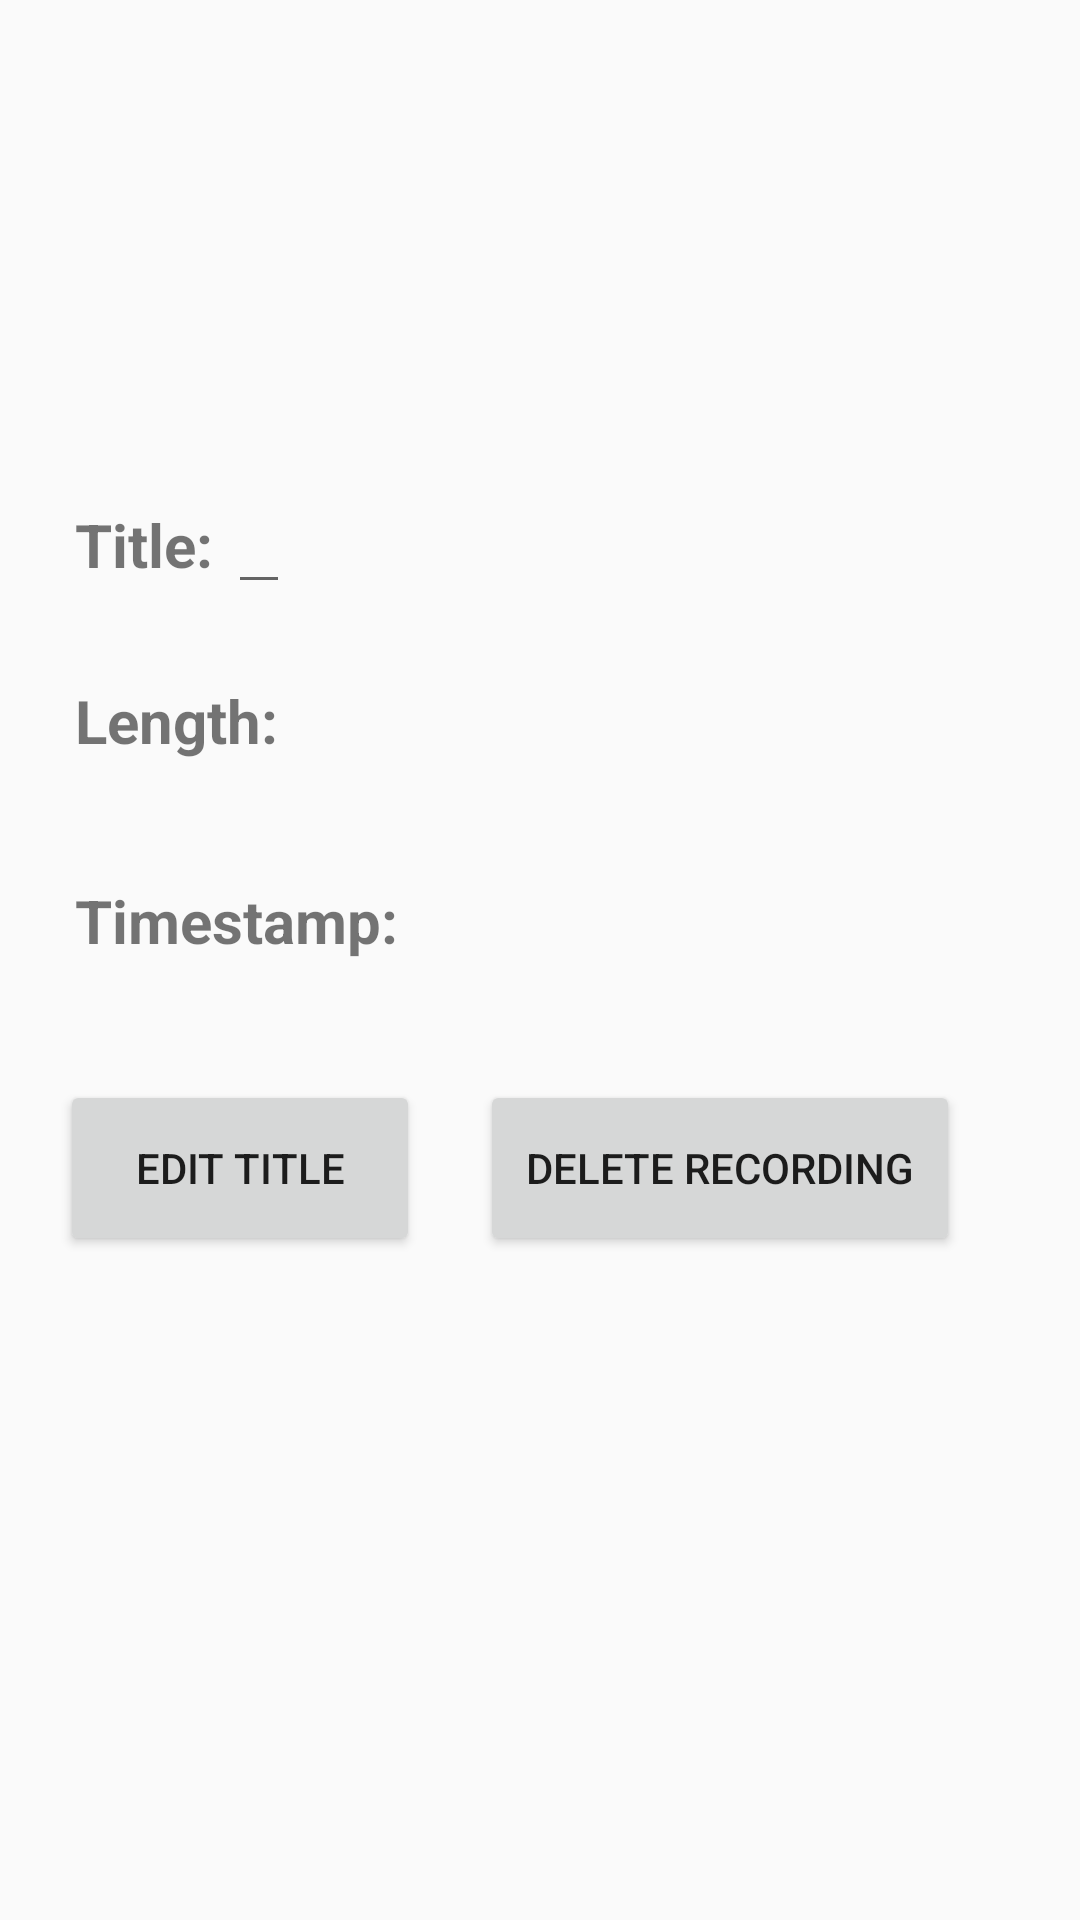

Here is an Android app screen rendered from its layout file. Give the layout XML and the strings, colors and styles it references.
<!-- AndroidManifest.xml: application theme AppTheme -->
<!-- res/layout/edit_recording_fragment.xml -->
<?xml version="1.0" encoding="utf-8"?>

<LinearLayout xmlns:android="http://schemas.android.com/apk/res/android"
    android:layout_width="match_parent"
    android:layout_height="match_parent"
    android:orientation="vertical"
    android:weightSum="4">

    <Space
        android:layout_width="match_parent"
        android:layout_height="0dp"
        android:layout_weight="1" />

    <LinearLayout
        android:layout_width="match_parent"
        android:layout_height="0dp"
        android:layout_weight="1.25"
        android:orientation="vertical"
        android:weightSum="3"
        android:layout_marginLeft="25dp">

        <LinearLayout
            android:layout_width="match_parent"
            android:layout_height="0dp"
            android:orientation="horizontal"
            android:layout_weight="1">

            <TextView
                style="@style/EditFragmentTextViewStyle"
                android:layout_width="wrap_content"
                android:layout_height="wrap_content"
                android:text="Title: " />

            <EditText
                android:id="@+id/title_text_view_edit_recording_fragment"
                android:layout_width="wrap_content"
                android:layout_height="wrap_content"
                android:textSize="18dp" />
        </LinearLayout>

        <LinearLayout
            android:layout_width="match_parent"
            android:layout_height="0dp"
            android:orientation="horizontal"
            android:layout_weight="1">

            <TextView
                style="@style/EditFragmentTextViewStyle"
                android:layout_width="wrap_content"
                android:layout_height="wrap_content"
                android:text="Length: " />

            <TextView
                android:id="@+id/length_text_view_edit_recording_fragment"
                android:layout_width="wrap_content"
                android:layout_height="wrap_content"
                android:textSize="18dp" />
        </LinearLayout>

        <LinearLayout
            android:layout_width="match_parent"
            android:layout_height="0dp"
            android:orientation="horizontal"
            android:layout_weight="1">

            <TextView
                style="@style/EditFragmentTextViewStyle"
                android:layout_width="wrap_content"
                android:layout_height="wrap_content"
                android:text="Timestamp: " />

            <TextView
                android:id="@+id/timestamp_text_view_edit_recording_fragment"
                android:layout_width="wrap_content"
                android:layout_height="wrap_content"
                android:textSize="18dp" />
        </LinearLayout>
    </LinearLayout>

    <LinearLayout
        android:layout_width="match_parent"
        android:layout_height="0dp"
        android:layout_weight="1"
        android:orientation="vertical"
        android:weightSum="3">

        <LinearLayout
            android:layout_width="match_parent"
            android:layout_height="0dp"
            android:layout_weight="1.1"
            android:orientation="horizontal"
            android:weightSum="4.5">

            <Space
                android:layout_width="0dp"
                android:layout_height="match_parent"
                android:layout_weight="0.25" />

            <Button
                android:id="@+id/edit_title_button"
                android:layout_width="0dp"
                android:layout_height="match_parent"
                android:layout_weight="1.5"
                android:text="Edit Title" />

            <Space
                android:layout_width="0dp"
                android:layout_height="match_parent"
                android:layout_weight="0.25" />

            <Button
                android:id="@+id/delete_recording_button"
                android:layout_width="0dp"
                android:layout_height="match_parent"
                android:layout_weight="2"
                android:text="Delete Recording" />

        </LinearLayout>

    </LinearLayout>

    <Space
        android:layout_width="match_parent"
        android:layout_height="0dp"
        android:layout_weight="0.75" />

</LinearLayout>
<!-- resources referenced by this layout -->
<resources>
  <style name="EditFragmentTextViewStyle">
          <item name="android:textSize">20dp</item>
          <item name="android:textStyle">bold</item>
      </style>
  <style name="AppTheme" parent="Theme.AppCompat.Light.DarkActionBar">
          
          <item name="colorPrimary">@color/colorPrimary</item>
          <item name="colorPrimaryDark">@color/colorPrimaryDark</item>
          <item name="colorAccent">@color/colorAccent</item>
      </style>
  <!-- not gathered from this repository: default colours our renderer supplied (Android Studio template values) -->
  <color name="colorPrimary">#FF6200EE</color>
  <color name="colorPrimaryDark">#FF3700B3</color>
  <color name="colorAccent">#FF03DAC5</color>
</resources>
